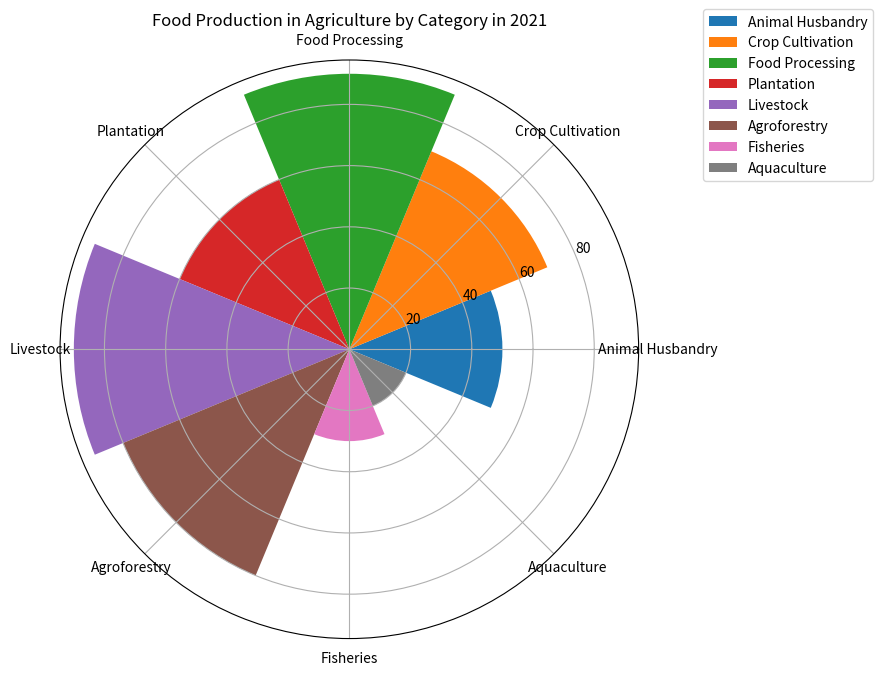

Write the Python code that produced this figure. (Note: this script raises an exception after producing the figure.)

import matplotlib.pyplot as plt 
import numpy as np

data_labels = ["Animal Husbandry", "Crop Cultivation", "Food Processing", "Plantation", "Livestock", "Agroforestry", "Fisheries", "Aquaculture"]
data = [50, 70, 90, 60, 90, 80, 30, 20]
line_labels = ["Category", "Number"] 

fig = plt.figure(figsize=(9, 9))
ax = fig.add_subplot(111, projection='polar')
ax.set_title("Food Production in Agriculture by Category in 2021")

num_categories = len(data_labels)
sector_angle = (2 * np.pi) / num_categories

for i in range(num_categories):
    ax.bar(sector_angle * i, data[i], width=sector_angle, label=data_labels[i])

ax.set_xticks(np.linspace(0, 2*np.pi, num_categories, endpoint=False))
ax.set_xticklabels(data_labels, fontsize=10, wrap=True, rotation=90)
ax.legend(bbox_to_anchor=(1.1, 1.1), loc="upper left")

plt.tight_layout()
plt.savefig('/cpfs01/user/yanxiangchao/code0/gpt_chart/structchart_simulation/simulated_data_corner_cases/rose/png/20231227-075144_75.png')
plt.clf()
